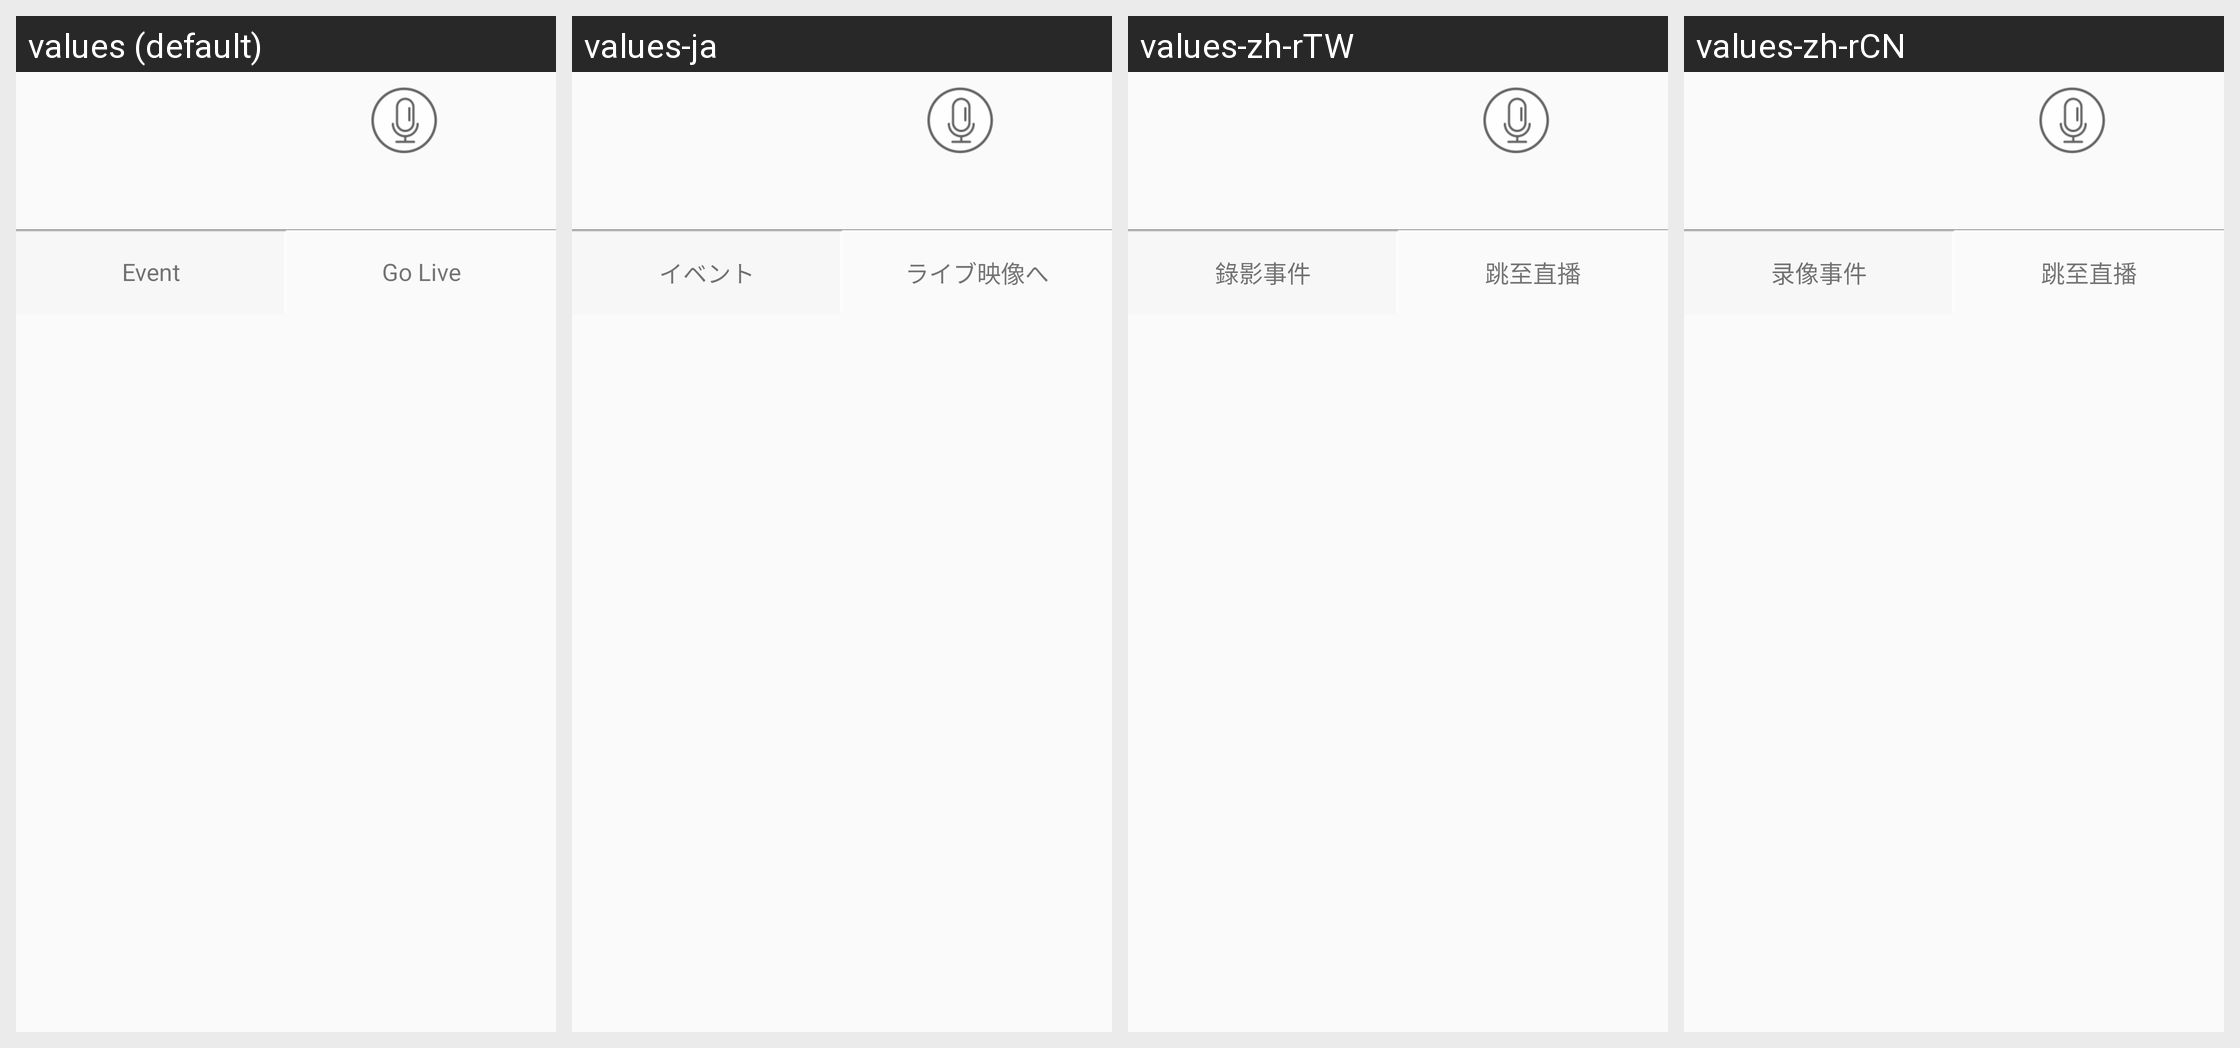

Strings drawn on this Android screen and how each of the app's shown locales translates them:
Android screen res/layout/layout_camera_view_footer_live.xml rendered under 4 locales, left to right: values (default), values-ja, values-zh-rTW, values-zh-rCN. Device: Nexus 5 (rendered at 1080×1920; each locale shown at half size, 540×960, under a caption strip naming it); theme AppTheme.
Other locales in the repository, not shown: values-en, values-th.
Strings drawn on this screen, with the default value and each locale's value (text and hints the layout hard-codes, and strings that could not be matched under every locale, appear in the picture but are not listed):

event_cam_view
  values: Event
  values-ja: イベント
  values-zh-rTW: 錄影事件
  values-zh-rCN: 录像事件

event_go_live
  values: Go Live
  values-ja: ライブ映像へ
  values-zh-rTW: 跳至直播
  values-zh-rCN: 跳至直播
